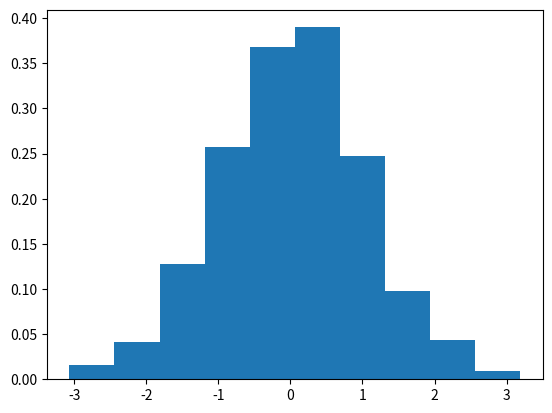

Reproduce this figure in Python.
import matplotlib.pyplot as plt
import numpy as np

size = 1000
normal_sample = np.random.normal(size=size)

# Create a probabilty density function approximation using a histogram
plt.hist(normal_sample, bins=1+int(np.log2(size)), density=True)

plt.show()